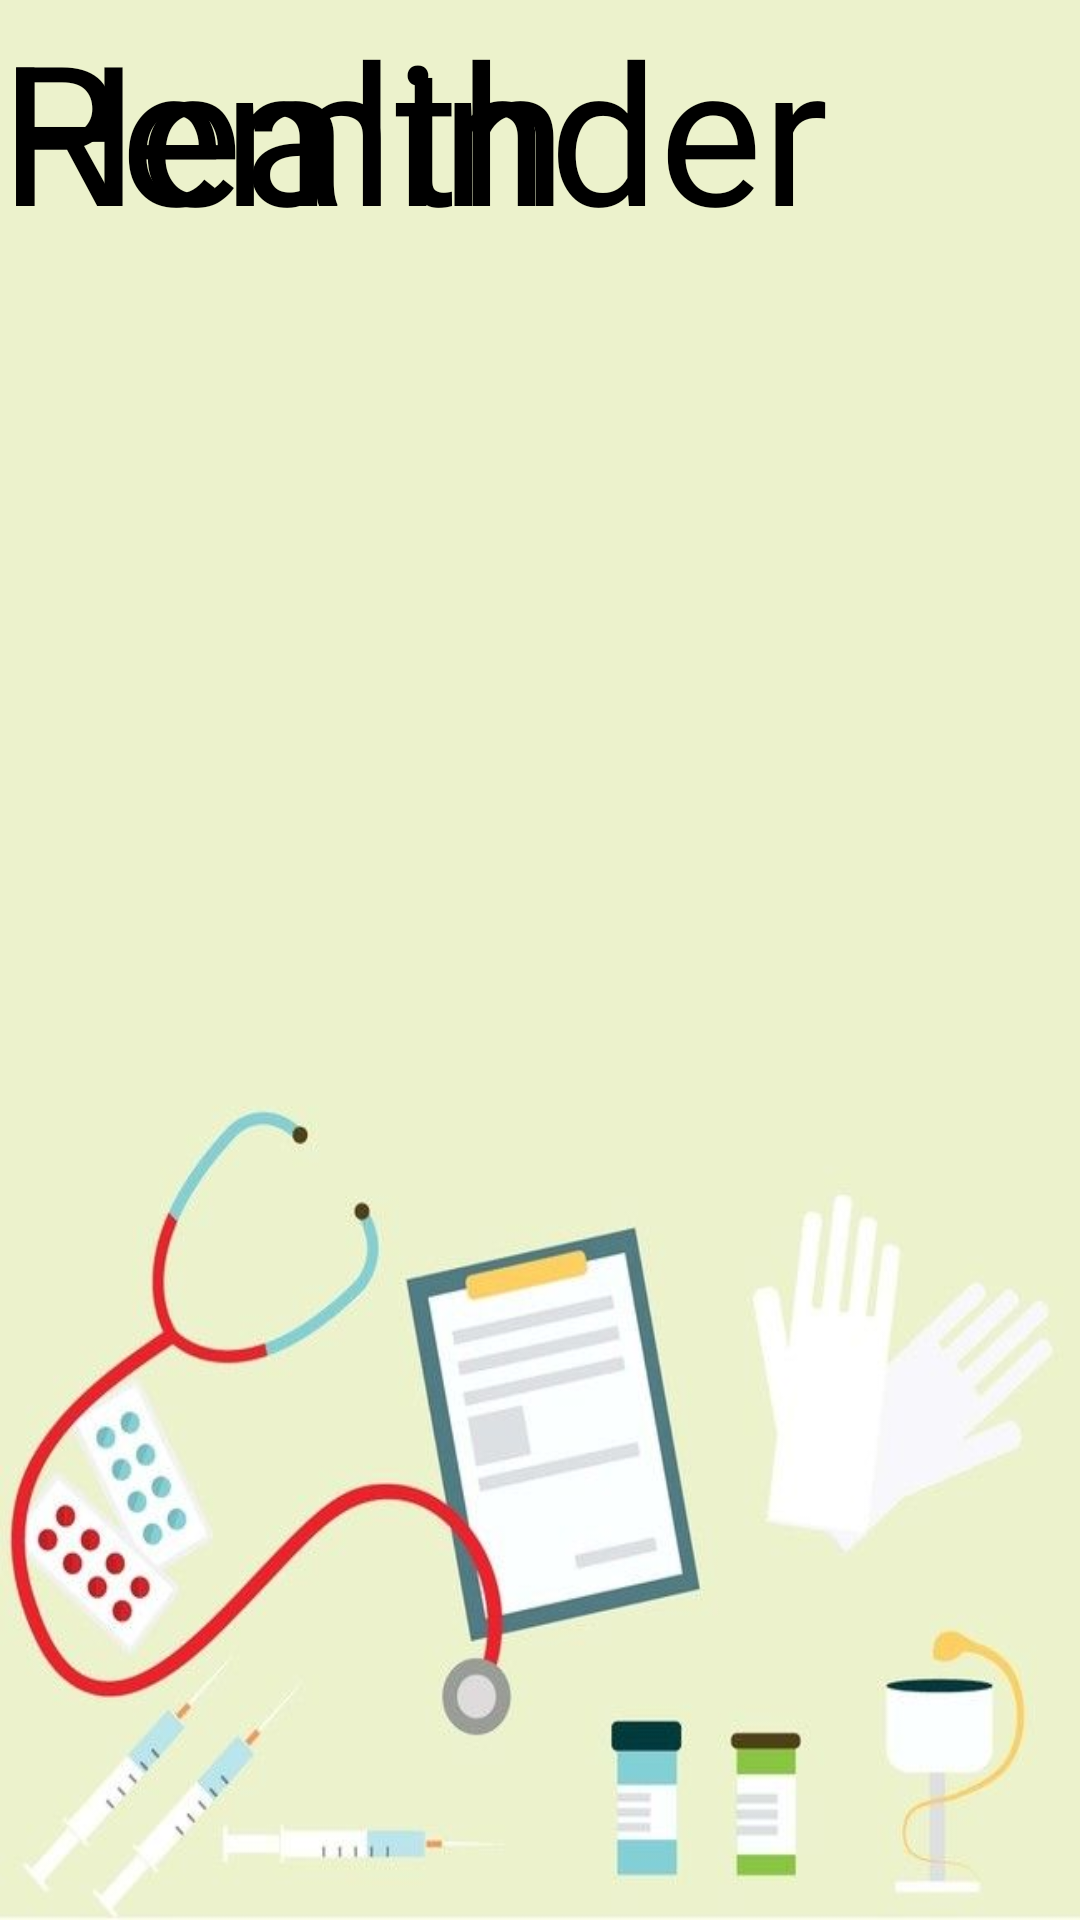

Write the Android layout XML for this screen, with the resource values it uses.
<!-- AndroidManifest.xml: application theme Theme.Medreminder -->
<!-- res/layout/activity_splash.xml -->
<?xml version="1.0" encoding="utf-8"?>
<androidx.constraintlayout.widget.ConstraintLayout xmlns:android="http://schemas.android.com/apk/res/android"
    xmlns:app="http://schemas.android.com/apk/res-auto"
    xmlns:tools="http://schemas.android.com/tools"
    android:layout_width="match_parent"
    android:layout_height="match_parent"
    android:background="@drawable/logo1"
    tools:context=".splashscreen">

    <TextView
        android:id="@+id/textView2"
        android:layout_width="305dp"
        android:layout_height="112dp"
        android:fontFamily="@font/arimo"
        android:text="Health "
        android:textColor="@color/black"
        android:textSize="65sp"
        tools:layout_editor_absoluteX="38dp"
        tools:layout_editor_absoluteY="71dp" />

    <TextView
        android:id="@+id/textView3"
        android:layout_width="wrap_content"
        android:layout_height="wrap_content"
        android:fontFamily="@font/arimo"
        android:text="Reminder"

        android:textColor="@color/black"
        android:textSize="65sp"
        tools:layout_editor_absoluteX="29dp"
        tools:layout_editor_absoluteY="193dp" />
</androidx.constraintlayout.widget.ConstraintLayout>
<!-- resources referenced by this layout -->
<resources>
  <!-- drawable logo1: jpg bitmap (drawable, 26424 bytes) -->
  <style name="Theme.Medreminder" parent="Theme.MaterialComponents.DayNight.DarkActionBar">
          
          <item name="colorPrimary">@color/purple_500</item>
          <item name="colorPrimaryVariant">@color/purple_700</item>
          <item name="colorOnPrimary">@color/white</item>
          
          <item name="colorSecondary">@color/teal_200</item>
          <item name="colorSecondaryVariant">@color/teal_700</item>
          <item name="colorOnSecondary">@color/black</item>
          
          <item name="android:statusBarColor" tools:targetApi="l">?attr/colorPrimaryVariant</item>
          
      </style>
  <!-- not gathered from this repository: default colours our renderer supplied (Android Studio template values) -->
  <color name="purple_500">#FF6200EE</color>
  <color name="purple_700">#FF3700B3</color>
  <color name="teal_200">#FF03DAC5</color>
  <color name="teal_700">#FF018786</color>
  <color name="black">#FF000000</color>
  <color name="white">#FFFFFFFF</color>
</resources>
